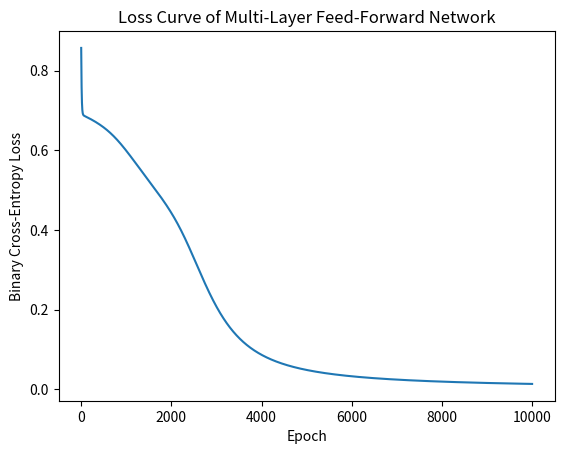

This figure's Python source: (Note: this script raises an exception after producing the figure.)
import numpy as np
import matplotlib.pyplot as plt

def sigmoid(z):
    return 1 / (1 + np.exp(-z))

# -----------------------------
# 1. XOR Dataset
# -----------------------------

X = np.array([
    [0, 0],
    [0, 1],
    [1, 0],
    [1, 1]
])

y = np.array([
    [0],
    [1],
    [1],
    [0]
])


# -----------------------------
# 2. Initialize parameters
# -----------------------------

np.random.seed(42)

# Input layer → Hidden layer
W1 = np.random.randn(2, 3)
b1 = np.zeros((1, 3))

# Hidden layer → Output layer
W2 = np.random.randn(3, 1)
b2 = np.zeros((1, 1))


loss_history = []


epochs = 10000
learning_rate = 0.1

for epoch in range(epochs):

    # -------------------------
    # 1. Forward Propagation
    # -------------------------

    Z1 = np.dot(X, W1) + b1
    A1 = sigmoid(Z1)

    Z2 = np.dot(A1, W2) + b2
    predictions = sigmoid(Z2)


    # -------------------------
    # 2. Calculate Loss
    # -------------------------

    epsilon = 1e-8

    loss = -np.mean(
        y * np.log(predictions + epsilon)
        + (1 - y) * np.log(1 - predictions + epsilon)
    )

    loss_history.append(loss)


    # -------------------------
    # 3. Backpropagation
    # -------------------------

    m = len(X)

    # Output layer
    dZ2 = predictions - y

    dW2 = np.dot(A1.T, dZ2) / m
    db2 = np.mean(dZ2, axis=0, keepdims=True)

    # Hidden layer
    dA1 = np.dot(dZ2, W2.T)

    dZ1 = dA1 * A1 * (1 - A1)

    dW1 = np.dot(X.T, dZ1) / m
    db1 = np.mean(dZ1, axis=0, keepdims=True)


    # -------------------------
    # 4. Update Parameters
    # -------------------------

    W1 = W1 - learning_rate * dW1
    b1 = b1 - learning_rate * db1

    W2 = W2 - learning_rate * dW2
    b2 = b2 - learning_rate * db2


    # -------------------------
    # 5. Print Loss
    # -------------------------

    if epoch % 1000 == 0:
        print(f"Epoch: {epoch}, Loss: {loss:.4f}")

# Final forward propagation

Z1 = np.dot(X, W1) + b1
A1 = sigmoid(Z1)

Z2 = np.dot(A1, W2) + b2
predictions = sigmoid(Z2)

final_predictions = (predictions >= 0.5).astype(int)

accuracy = np.mean(final_predictions == y) * 100

print("\nProbabilities:")
print(predictions)

print("\nPredictions:")
print(final_predictions)

print("\nActual values:")
print(y)

print(f"\nAccuracy: {accuracy:.2f}%")


# -------------------------
# Plot Loss Curve
# -------------------------

plt.plot(loss_history)
plt.xlabel("Epoch")
plt.ylabel("Binary Cross-Entropy Loss")
plt.title("Loss Curve of Multi-Layer Feed-Forward Network")
plt.savefig("results/loss_curve.png")
plt.show()
